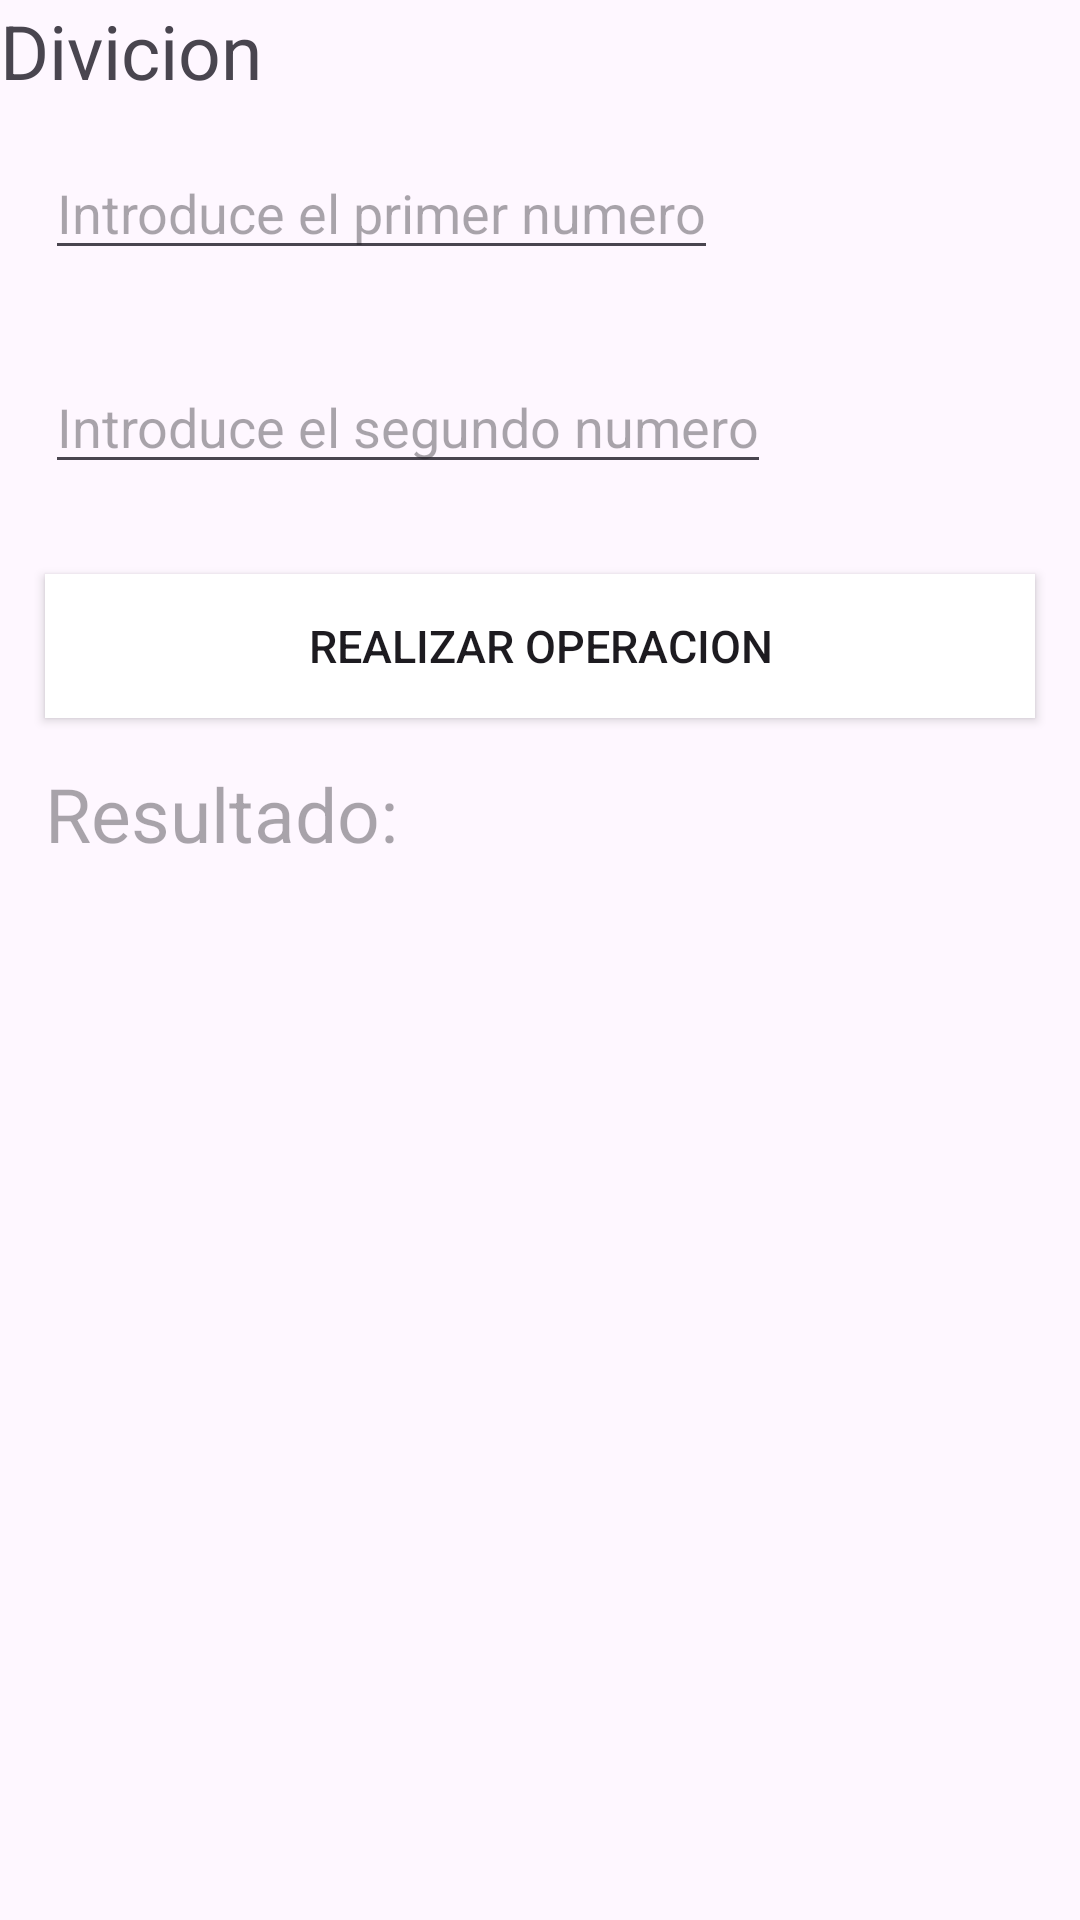

Produce the Android XML layout that renders to this screen, including the resource entries it uses.
<!-- AndroidManifest.xml: application theme Theme.PracticaFragmentosOperacionesBasica -->
<!-- res/layout/fragment_divicion.xml -->
<?xml version="1.0" encoding="utf-8"?>
<FrameLayout xmlns:android="http://schemas.android.com/apk/res/android"
    xmlns:tools="http://schemas.android.com/tools"
    android:layout_width="match_parent"
    android:layout_height="match_parent"
    tools:context=".divicion">

    
    <LinearLayout
        android:layout_width="match_parent"
        android:layout_height="match_parent"
        android:orientation="vertical">

        <TextView
            android:layout_width="wrap_content"
            android:layout_height="wrap_content"
            android:text="Divicion"
            android:textSize="25sp"/>

        <EditText
            android:layout_width="wrap_content"
            android:layout_height="wrap_content"
            android:text=""
            android:hint="Introduce el primer numero"
            android:id="@+id/etNumUnoD"
            android:layout_margin="15sp"/>

        <EditText
            android:layout_width="wrap_content"
            android:layout_height="wrap_content"
            android:text=""
            android:hint="Introduce el segundo numero"
            android:id="@+id/etNumDosD"
            android:layout_margin="15sp"/>

        <Button
            android:layout_width="match_parent"
            android:layout_height="wrap_content"
            android:text="Realizar operacion"
            android:textSize="15sp"
            android:id="@+id/btnDiv"
            android:background="@color/white"
            android:layout_margin="15sp"/>

        <TextView
            android:layout_width="wrap_content"
            android:layout_height="wrap_content"
            android:textSize="25sp"
            android:hint="Resultado:"
            android:id="@+id/tvResulD"
            android:layout_marginLeft="15sp"/>

    </LinearLayout>

</FrameLayout>
<!-- resources referenced by this layout -->
<resources>
  <style name="Theme.PracticaFragmentosOperacionesBasica" parent="Base.Theme.PracticaFragmentosOperacionesBasica" />
  <style name="Base.Theme.PracticaFragmentosOperacionesBasica" parent="Theme.Material3.DayNight.NoActionBar">
          
          
      </style>
  <!-- not gathered from this repository: default colours our renderer supplied (Android Studio template values) -->
  <color name="white">#FFFFFFFF</color>
</resources>
